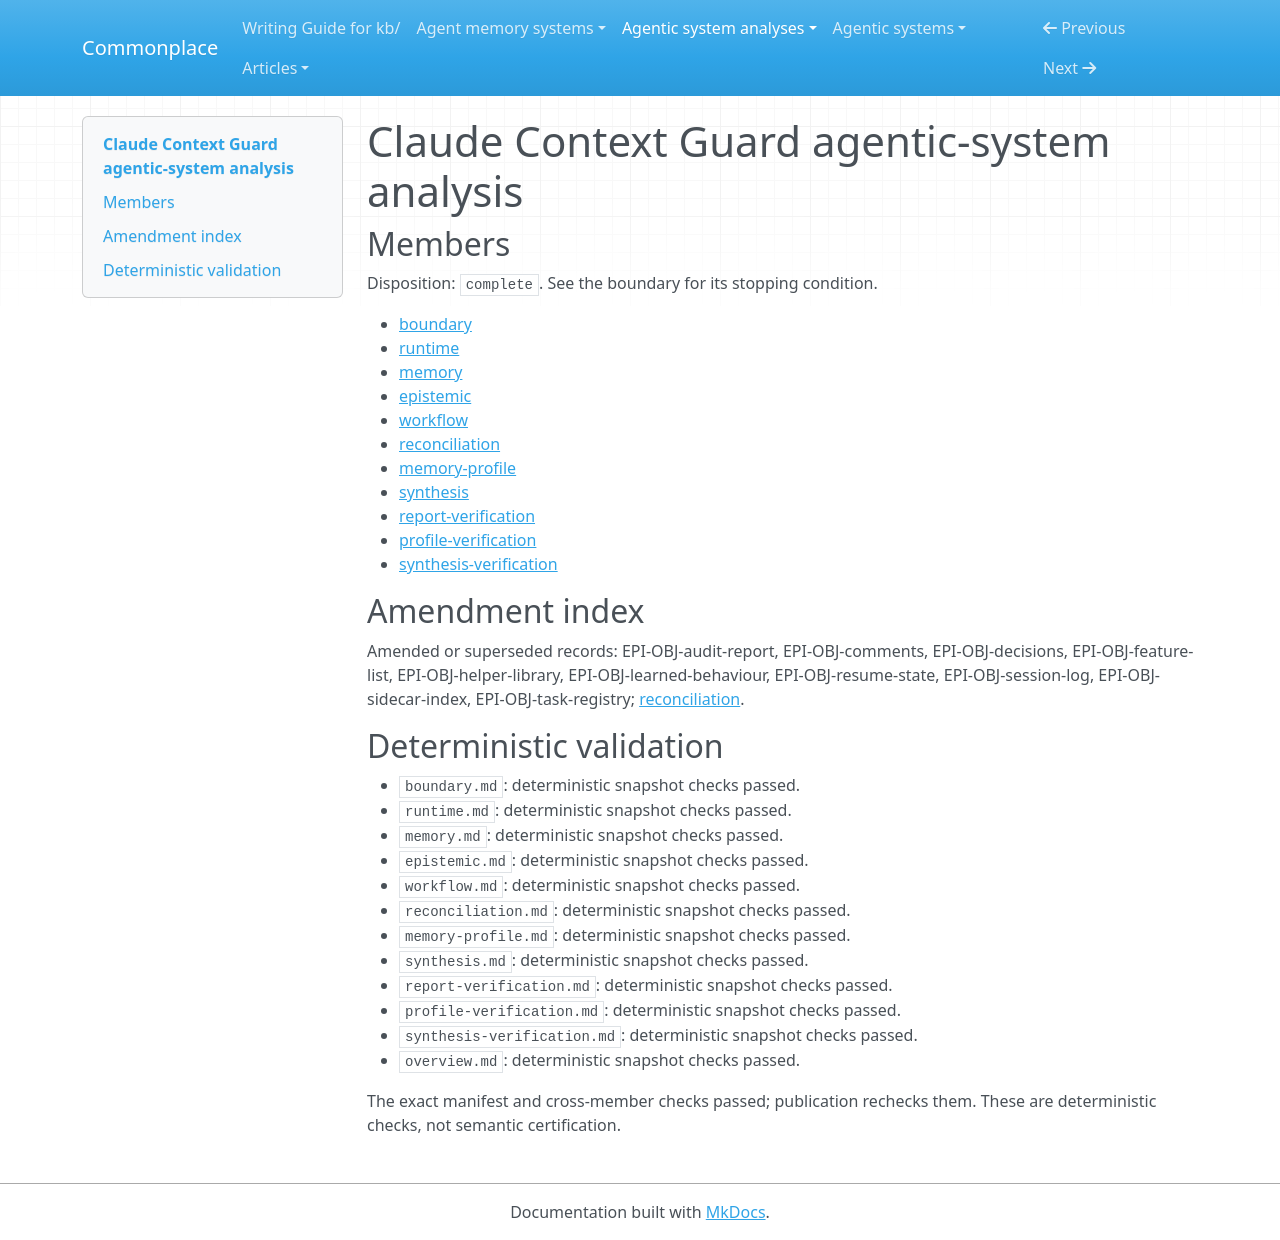

repository: zby/commonplace · page: agentic-system-analyses/retained/atreiou--claude-context-guard/overview/index.html · generator: mkdocs

---
type: agentic-system-analyses/types/agentic-system-analysis-overview.md
description: Claude Context Guard requests model-maintained project ledgers and selective
  cross-session reload, with human-gated lessons and narrow shell backups, but no
  demonstrated loss-free recovery or improvement.
run-id: AAS-2026-10-13-claude-context-guard-357cd90664df-01
result-disposition: complete
target-class: memory/knowledge/context-engineering system
boundary-kind: whole-system
reviewed-boundary: efcd0a1815887483a862b32bfb3fbfd6aac79aa6
analysis-cutoff: '2026-10-13'
evidence-tier: code-grounded
system: Claude Context Guard
run-date: '2026-10-13'
inputs-commit: 25896d8f7968214784f7fd692ec6f622bcb9636b
---

# Claude Context Guard agentic-system analysis

## Members

Disposition: `complete`. See the boundary for its stopping condition.

- [boundary](./boundary.md)
- [runtime](./runtime.md)
- [memory](./memory.md)
- [epistemic](./epistemic.md)
- [workflow](./workflow.md)
- [reconciliation](./reconciliation.md)
- [memory-profile](./memory-profile.md)
- [synthesis](./synthesis.md)
- [report-verification](./report-verification.md)
- [profile-verification](./profile-verification.md)
- [synthesis-verification](./synthesis-verification.md)

## Amendment index

Amended or superseded records: EPI-OBJ-audit-report, EPI-OBJ-comments, EPI-OBJ-decisions, EPI-OBJ-feature-list, EPI-OBJ-helper-library, EPI-OBJ-learned-behaviour, EPI-OBJ-resume-state, EPI-OBJ-session-log, EPI-OBJ-sidecar-index, EPI-OBJ-task-registry; [reconciliation](reconciliation.md).

## Deterministic validation

- `boundary.md`: deterministic snapshot checks passed.
- `runtime.md`: deterministic snapshot checks passed.
- `memory.md`: deterministic snapshot checks passed.
- `epistemic.md`: deterministic snapshot checks passed.
- `workflow.md`: deterministic snapshot checks passed.
- `reconciliation.md`: deterministic snapshot checks passed.
- `memory-profile.md`: deterministic snapshot checks passed.
- `synthesis.md`: deterministic snapshot checks passed.
- `report-verification.md`: deterministic snapshot checks passed.
- `profile-verification.md`: deterministic snapshot checks passed.
- `synthesis-verification.md`: deterministic snapshot checks passed.
- `overview.md`: deterministic snapshot checks passed.

The exact manifest and cross-member checks passed; publication rechecks them. These are deterministic checks, not semantic certification.
